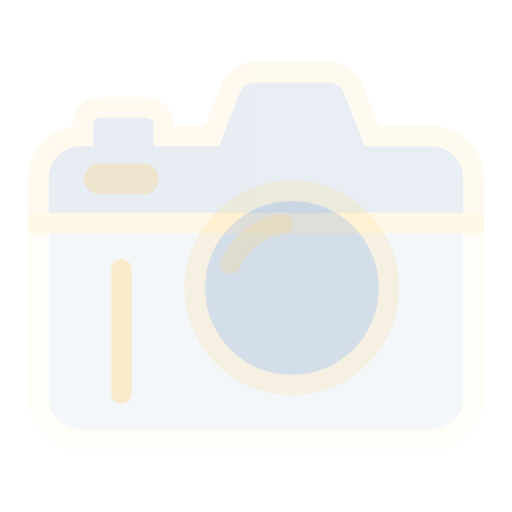
t = 0.00 s
t = 3.50 s: frame unchanged from t = 0.00 s, image omitted
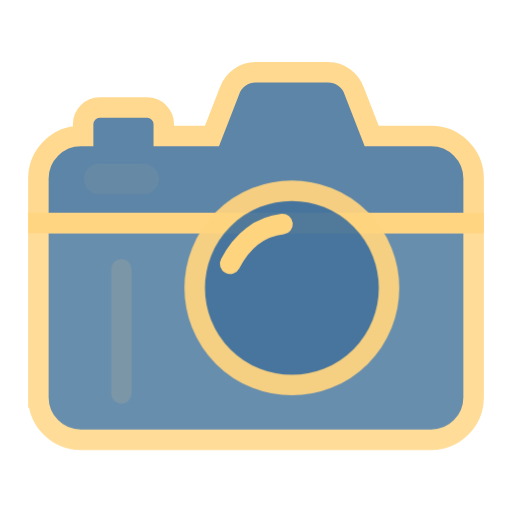
t = 4.38 s
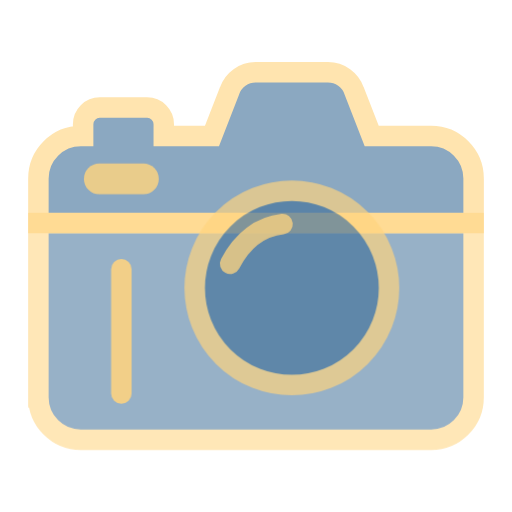
t = 5.25 s
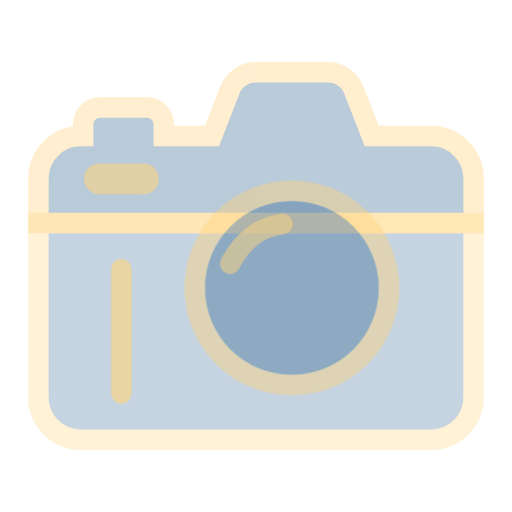
t = 6.13 s

The animated SVG that drew these frames (rendered in a browser with its animation timeline set to each time). Animation: 2 CSS @keyframes rules; one cycle of 7.00 s, repeats indefinitely.

<svg class="ldi-l11kdd" width="20px"  height="20px"  xmlns="http://www.w3.org/2000/svg" xmlns:xlink="http://www.w3.org/1999/xlink" viewBox="0 0 100 100" preserveAspectRatio="xMidYMid" style="background: none;"><!--?xml version="1.0" encoding="utf-8"?--><!--Generator: Adobe Illustrator 21.0.0, SVG Export Plug-In . SVG Version: 6.00 Build 0)--><svg version="1.1" id="圖層_1" xmlns="http://www.w3.org/2000/svg" xmlns:xlink="http://www.w3.org/1999/xlink" x="0px" y="0px" viewBox="0 0 100 100" style="transform-origin: 50px 50px 0px;" xml:space="preserve"><g style="transform-origin: 50px 50px 0px; transform: scale(1);"><g style="transform-origin: 50px 50px 0px;"><style type="text/css" class="ld ld-fade" style="transform-origin: 50px 50px 0px; animation-duration: 3.5s; animation-delay: -3.5s;">.st0{fill:#E0E0E0;stroke:#333333;stroke-width:4;stroke-miterlimit:10;} .st1{fill:#FFFFFF;} .st2{fill:#333333;stroke:#333333;stroke-width:2;stroke-miterlimit:10;} .st3{fill:#FFFFFF;stroke:#333333;stroke-width:3.5699;stroke-miterlimit:10;} .st4{fill:#A0C8D7;} .st5{fill:#ABBD81;} .st6{fill:#FFFFFF;stroke:#333333;stroke-width:3.7333;stroke-miterlimit:10;} .st7{fill:#333333;} .st8{fill:#666666;} .st9{fill:#F47E60;} .st10{fill:#77A4BD;} .st11{fill:#E0E0E0;} .st12{fill:#A0C8D7;stroke:#333333;stroke-width:4.15;stroke-linecap:round;stroke-linejoin:round;stroke-miterlimit:10;} .st13{fill:#849B87;} .st14{fill:#FFFFFF;stroke:#333333;stroke-width:4.517;stroke-linejoin:round;stroke-miterlimit:10;} .st15{fill:#FFFFFF;stroke:#E15B64;stroke-width:9.375;stroke-miterlimit:10;} .st16{fill:#E0E0E0;stroke:#666666;stroke-width:4;stroke-miterlimit:10;} .st17{fill:#E15B64;} .st18{fill:none;stroke:#666666;stroke-width:4;stroke-linecap:round;stroke-miterlimit:10;} .st19{fill:#FFFFFF;stroke:#333333;stroke-miterlimit:10;} .st20{fill:#E0E0E0;stroke:#333333;stroke-width:4.8241;stroke-miterlimit:10;} .st21{fill:#333333;stroke:#333333;stroke-width:3.0189;stroke-miterlimit:10;} .st22{fill:#E0E0E0;stroke:#333333;stroke-miterlimit:10;} .st23{fill:none;stroke:#333333;stroke-width:4;stroke-miterlimit:10;} .st24{fill:#666666;stroke:#333333;stroke-width:6;stroke-miterlimit:10;} .st25{fill:none;stroke:#333333;stroke-width:3.7466;stroke-linecap:round;stroke-miterlimit:10;} .st26{fill:#ABBD81;stroke:#333333;stroke-width:4;stroke-miterlimit:10;} .st27{fill:#66503A;stroke:#333333;stroke-width:4;stroke-miterlimit:10;} .st28{fill:#FFFFFF;stroke:#333333;stroke-width:4;stroke-miterlimit:10;} .st29{fill:#FFFFFF;stroke:#333333;stroke-width:4;stroke-linecap:round;stroke-miterlimit:10;} .st30{fill:none;stroke:#333333;stroke-width:6;stroke-linecap:round;stroke-miterlimit:10;} .st31{fill:none;stroke:#333333;stroke-width:4;stroke-linecap:round;stroke-linejoin:round;stroke-miterlimit:10;} .st32{fill:#F47E60;stroke:#333333;stroke-width:4.8241;stroke-miterlimit:10;} .st33{fill:#E15B64;stroke:#333333;stroke-width:4.8241;stroke-miterlimit:10;} .st34{fill:#77A4BD;stroke:#333333;stroke-width:4.8241;stroke-miterlimit:10;} .st35{fill:#F8B26A;stroke:#333333;stroke-width:4.8241;stroke-miterlimit:10;} .st36{fill:#ABBD81;stroke:#333333;stroke-width:4.8241;stroke-miterlimit:10;} .st37{fill:#A0C8D7;stroke:#333333;stroke-width:4.8241;stroke-miterlimit:10;} .st38{fill:#F47E60;stroke:#333333;stroke-miterlimit:10;} .st39{fill:#E15B64;stroke:#333333;stroke-miterlimit:10;} .st40{fill:#77A4BD;stroke:#333333;stroke-miterlimit:10;} .st41{fill:#F8B26A;stroke:#333333;stroke-miterlimit:10;} .st42{fill:#ABBD81;stroke:#333333;stroke-miterlimit:10;} .st43{fill:#A0C8D7;stroke:#333333;stroke-miterlimit:10;} .st44{fill:#666666;stroke:#333333;stroke-width:4;stroke-miterlimit:10;} .st45{fill:#A0C8D7;stroke:#333333;stroke-width:4;stroke-miterlimit:10;} .st46{fill:none;stroke:#FFFFFF;stroke-width:6;stroke-linecap:round;stroke-miterlimit:10;} .st47{fill:#E0E0E0;stroke:#000000;stroke-width:2.5;stroke-linecap:round;stroke-miterlimit:10;} .st48{fill:none;stroke:#E15B64;stroke-width:8;stroke-miterlimit:10;} .st49{fill:#C33737;} .st50{fill:url(#SVGID_1_);stroke:#333333;stroke-width:7.5868;stroke-miterlimit:10;} .st51{fill:none;stroke:#333333;stroke-width:4.7966;stroke-miterlimit:10;} .st52{fill:#1A1A1A;} .st53{opacity:0.8;fill:none;stroke:#FFFFFF;stroke-width:4.7961;stroke-linecap:round;stroke-miterlimit:10;} .st54{opacity:0.8;fill:#FFFFFF;} .st55{fill:#E0E0E0;stroke:#333333;stroke-width:3.6091;stroke-miterlimit:10;} .st56{fill:#E0E0E0;stroke:#333333;stroke-width:3.5573;stroke-miterlimit:10;} .st57{fill:#F8B26A;} .st58{fill:none;stroke:#333333;stroke-width:2.0088;stroke-miterlimit:10;} .st59{fill:none;stroke:#333333;stroke-width:4.3399;stroke-miterlimit:10;} .st60{fill:#333333;stroke:#333333;stroke-width:6;stroke-miterlimit:10;} .st61{fill:none;stroke:#333333;stroke-width:8;stroke-linecap:round;stroke-miterlimit:10;} .st62{fill:#333333;stroke:#333333;stroke-width:4.517;stroke-linejoin:round;stroke-miterlimit:10;} .st63{fill:none;stroke:#333333;stroke-width:4.517;stroke-linecap:round;stroke-linejoin:round;stroke-miterlimit:10;} .st64{fill:none;stroke:#FFFFFF;stroke-width:4.517;stroke-linecap:round;stroke-linejoin:round;stroke-miterlimit:10;} .st65{fill:#FFFFFF;stroke:#333333;stroke-width:6.8572;stroke-linecap:round;stroke-linejoin:round;stroke-miterlimit:10;} .st66{fill:#333333;stroke:#333333;stroke-width:5.9833;stroke-linecap:round;stroke-linejoin:round;stroke-miterlimit:10;} .st67{fill:none;stroke:#333333;stroke-width:6;stroke-linejoin:round;stroke-miterlimit:10;} .st68{fill:none;stroke:#333333;stroke-width:6;stroke-linecap:round;stroke-linejoin:round;stroke-miterlimit:10;} .st69{fill:none;stroke:#333333;stroke-width:5;stroke-miterlimit:10;} .st70{fill-rule:evenodd;clip-rule:evenodd;fill:#FFFFFF;} .st71{fill-rule:evenodd;clip-rule:evenodd;fill:#FFDC6C;} .st72{fill:none;stroke:#F8B26A;stroke-width:1.2695;stroke-linecap:round;stroke-miterlimit:10;} .st73{fill:none;stroke:#333333;stroke-width:3.53;stroke-linecap:round;stroke-miterlimit:10;} .st74{fill:#FFFFFF;stroke:#333333;stroke-width:4.15;stroke-linecap:round;stroke-linejoin:round;stroke-miterlimit:10;} .st75{fill-rule:evenodd;clip-rule:evenodd;fill:#333333;} .st76{fill:none;stroke:#333333;stroke-width:1.2695;stroke-linecap:round;stroke-miterlimit:10;} .st77{fill:#4A3827;} .st78{fill:none;stroke:#333333;stroke-width:6;stroke-miterlimit:10;} .st79{fill:#F5E6C8;} .st80{fill:#E0E0E0;stroke:#666666;stroke-width:3.2312;stroke-miterlimit:10;} .st81{fill:none;stroke:#F8B26A;stroke-width:3;stroke-linecap:round;stroke-linejoin:round;stroke-miterlimit:10;} .st82{fill:#333333;stroke:#FFFFFF;stroke-miterlimit:10;} .st83{fill:none;stroke:#333333;stroke-width:3.7647;stroke-miterlimit:10;} .st84{fill:#77A4BD;stroke:#FFFFFF;stroke-width:3.7647;stroke-miterlimit:10;} .st85{opacity:0.5;fill:#A0C8D7;} .st86{fill:#A0C8D7;stroke:#FFFFFF;stroke-width:2.6329;stroke-linecap:round;stroke-miterlimit:10;} .st87{fill:none;stroke:#849B87;stroke-width:4;stroke-linecap:round;stroke-miterlimit:10;} .st88{fill:none;stroke:#E15B64;stroke-width:4;stroke-linecap:round;stroke-miterlimit:10;} .st89{fill:none;stroke:#849B87;stroke-width:6;stroke-linecap:round;stroke-miterlimit:10;} .st90{fill:none;stroke:#F47E60;stroke-width:6.0118;stroke-linecap:round;stroke-miterlimit:10;} .st91{fill:none;stroke:#E15B64;stroke-width:5.4;stroke-linecap:round;stroke-miterlimit:10;}</style><g class="ld ld-fade" style="transform-origin: 50px 50px 0px; animation-duration: 3.5s; animation-delay: -3.28125s;"><path class="st28" d="M7.5,77.576c0,4.585,3.717,8.302,8.302,8.302h68.395c4.585,0,8.302-3.717,8.302-8.302V43.564h-85V77.576z" fill="#46749c" stroke="#ffd47f" style="fill: rgb(70, 116, 156); stroke: rgb(255, 212, 127);"></path></g><g class="ld ld-fade" style="transform-origin: 50px 50px 0px; animation-duration: 3.5s; animation-delay: -3.0625s;"><path class="st28" d="M84.198,26.576H72.599l-3.403-8.767c-0.747-2.204-2.815-3.687-5.142-3.687H49.946 c-2.327,0-4.395,1.483-5.142,3.687l-3.403,8.767h-9.413V24.25c0-1.795-1.455-3.25-3.25-3.25h-9.25c-1.795,0-3.25,1.455-3.25,3.25 v2.326h-0.435c-4.585,0-8.302,3.717-8.302,8.302v8.686h85v-8.686C92.5,30.293,88.783,26.576,84.198,26.576z" fill="#46749c" stroke="#ffd47f" style="fill: rgb(70, 116, 156); stroke: rgb(255, 212, 127);"></path></g><g class="ld ld-fade" style="transform-origin: 50px 50px 0px; animation-duration: 3.5s; animation-delay: -2.84375s;"><circle class="st28" cx="57" cy="56.227" r="18.977" fill="#46749c" stroke="#ffd47f" style="fill: rgb(70, 116, 156); stroke: rgb(255, 212, 127);"></circle></g><g class="ld ld-fade" style="transform-origin: 50px 50px 0px; animation-duration: 3.5s; animation-delay: -2.625s;"><path class="st29" d="M44.93,51.498c2.392-4.591,6.001-7.281,10.246-7.736" fill="#46749c" stroke="#ffd47f" style="fill: rgb(70, 116, 156); stroke: rgb(255, 212, 127);"></path></g><g class="ld ld-fade" style="transform-origin: 50px 50px 0px; animation-duration: 3.5s; animation-delay: -2.40625s;"><line class="st30" x1="19.388" y1="34.942" x2="28.01" y2="34.942" stroke="#ffd47f" style="stroke: rgb(255, 212, 127);"></line></g><g class="ld ld-fade" style="transform-origin: 50px 50px 0px; animation-duration: 3.5s; animation-delay: -2.1875s;"><path class="st31" d="M23.699,62.315c0,8.036,0,14.551,0,14.551S23.699,70.352,23.699,62.315s0-9.739,0-9.739 S23.699,54.279,23.699,62.315z" stroke="#ffd47f" style="stroke: rgb(255, 212, 127);"></path></g><metadata xmlns:d="https://loading.io/stock/" class="ld ld-fade" style="transform-origin: 50px 50px 0px; animation-duration: 3.5s; animation-delay: -1.96875s;">
<d:name class="ld ld-fade" style="transform-origin: 50px 50px 0px; animation-duration: 3.5s; animation-delay: -1.75s;">camera</d:name>
<d:tags class="ld ld-fade" style="transform-origin: 50px 50px 0px; animation-duration: 3.5s; animation-delay: -1.53125s;">dslr,compact,lens,photo,film,photographer,photography,camera,camera</d:tags>
<d:license class="ld ld-fade" style="transform-origin: 50px 50px 0px; animation-duration: 3.5s; animation-delay: -1.3125s;">cc-by</d:license>
<d:slug class="ld ld-fade" style="transform-origin: 50px 50px 0px; animation-duration: 3.5s; animation-delay: -1.09375s;">l11kdd</d:slug>
</metadata></g></g><style type="text/css" class="ld ld-fade" style="transform-origin: 50px 50px 0px; animation-duration: 3.5s; animation-delay: -0.875s;">path,ellipse,circle,rect,polygon,polyline,line { stroke-width: 0; }@keyframes ld-fade {
  0% {
    opacity: 1;
  }
  100% {
    opacity: 0;
  }
}
@-webkit-keyframes ld-fade {
  0% {
    opacity: 1;
  }
  100% {
    opacity: 0;
  }
}
.ld.ld-fade {
  -webkit-animation: ld-fade 1s infinite linear;
  animation: ld-fade 1s infinite linear;
}
</style></svg></svg>